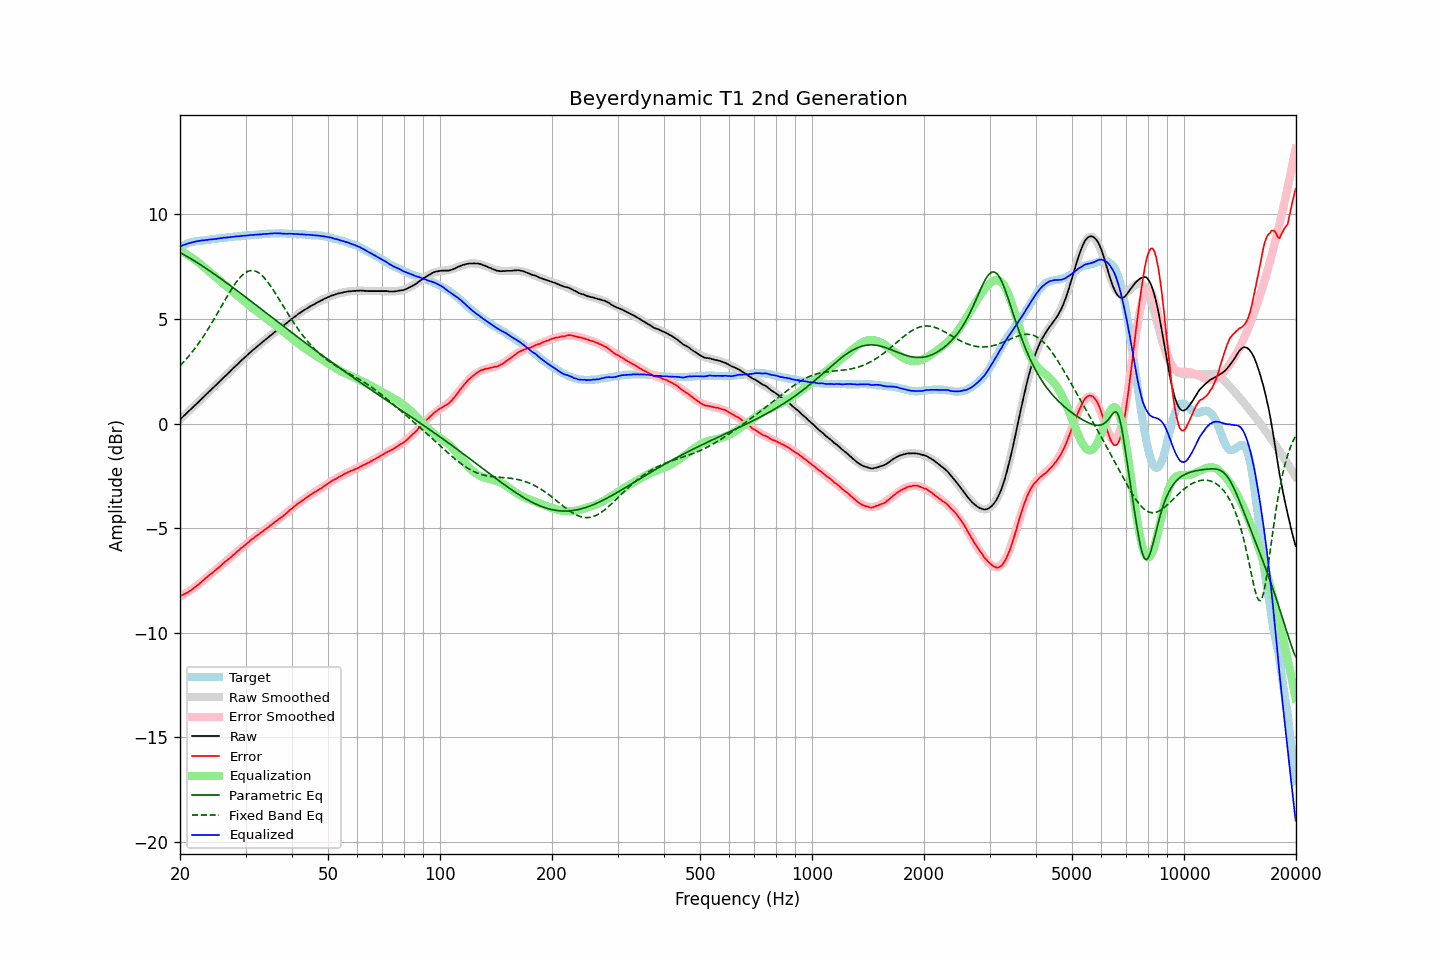

The data file committed next to this chart (first rows):
frequency, raw, error, smoothed, error_smoothed, equalization, parametric_eq, fixed_band_eq, equalized_raw, equalized_smoothed, target
20.00, 0.19, -8.25, 0.19, -8.27, 8.27, 8.17, 2.76, 8.46, 8.46, 8.44
20.20, 0.26, -8.22, 0.26, -8.23, 8.23, 8.13, 2.84, 8.49, 8.49, 8.48
20.40, 0.34, -8.18, 0.34, -8.19, 8.19, 8.09, 2.92, 8.53, 8.52, 8.52
20.61, 0.41, -8.14, 0.41, -8.14, 8.14, 8.04, 3.00, 8.55, 8.55, 8.55
20.81, 0.48, -8.11, 0.48, -8.10, 8.10, 8.00, 3.09, 8.58, 8.58, 8.59
21.02, 0.56, -8.07, 0.55, -8.05, 8.05, 7.96, 3.18, 8.61, 8.60, 8.63
21.23, 0.63, -8.02, 0.63, -8.00, 8.00, 7.91, 3.27, 8.63, 8.63, 8.65
21.44, 0.70, -7.97, 0.70, -7.95, 7.95, 7.86, 3.36, 8.65, 8.65, 8.67
21.66, 0.78, -7.91, 0.77, -7.89, 7.89, 7.82, 3.46, 8.67, 8.67, 8.69
21.87, 0.85, -7.85, 0.85, -7.84, 7.84, 7.77, 3.56, 8.69, 8.69, 8.70
22.09, 0.92, -7.80, 0.92, -7.78, 7.78, 7.72, 3.66, 8.70, 8.71, 8.72
22.31, 0.99, -7.73, 1.00, -7.73, 7.73, 7.67, 3.77, 8.72, 8.72, 8.72
22.54, 1.07, -7.67, 1.07, -7.66, 7.66, 7.63, 3.88, 8.73, 8.73, 8.73
22.76, 1.14, -7.60, 1.14, -7.60, 7.60, 7.58, 3.99, 8.74, 8.74, 8.74
22.99, 1.22, -7.52, 1.22, -7.54, 7.54, 7.53, 4.10, 8.75, 8.75, 8.74
23.22, 1.29, -7.46, 1.29, -7.47, 7.47, 7.48, 4.22, 8.76, 8.76, 8.75
23.45, 1.37, -7.39, 1.36, -7.40, 7.40, 7.42, 4.33, 8.77, 8.77, 8.76
23.69, 1.44, -7.33, 1.44, -7.34, 7.34, 7.37, 4.46, 8.78, 8.78, 8.77
23.92, 1.52, -7.26, 1.51, -7.27, 7.27, 7.32, 4.58, 8.79, 8.79, 8.78
24.16, 1.59, -7.21, 1.59, -7.21, 7.21, 7.27, 4.71, 8.80, 8.80, 8.80
24.40, 1.66, -7.16, 1.66, -7.14, 7.14, 7.22, 4.83, 8.80, 8.81, 8.82
24.65, 1.74, -7.08, 1.74, -7.08, 7.08, 7.16, 4.96, 8.82, 8.81, 8.82
24.89, 1.81, -7.02, 1.81, -7.01, 7.01, 7.11, 5.09, 8.82, 8.82, 8.83
25.14, 1.88, -6.95, 1.89, -6.95, 6.95, 7.05, 5.23, 8.83, 8.83, 8.83
25.39, 1.96, -6.88, 1.96, -6.88, 6.88, 7.00, 5.36, 8.85, 8.85, 8.84
25.65, 2.04, -6.82, 2.04, -6.82, 6.82, 6.95, 5.50, 8.86, 8.86, 8.86
25.91, 2.11, -6.75, 2.11, -6.76, 6.76, 6.89, 5.63, 8.86, 8.87, 8.86
26.16, 2.19, -6.68, 2.18, -6.69, 6.69, 6.84, 5.77, 8.88, 8.88, 8.87
26.43, 2.26, -6.62, 2.26, -6.63, 6.63, 6.78, 5.90, 8.88, 8.88, 8.88
26.69, 2.33, -6.56, 2.33, -6.56, 6.56, 6.72, 6.03, 8.89, 8.89, 8.89
26.96, 2.41, -6.50, 2.41, -6.49, 6.49, 6.67, 6.16, 8.90, 8.90, 8.91
27.23, 2.48, -6.44, 2.48, -6.43, 6.43, 6.61, 6.29, 8.91, 8.91, 8.91
27.50, 2.56, -6.36, 2.56, -6.36, 6.36, 6.55, 6.41, 8.92, 8.92, 8.92
27.77, 2.63, -6.29, 2.63, -6.30, 6.30, 6.50, 6.53, 8.93, 8.93, 8.92
28.05, 2.70, -6.24, 2.70, -6.23, 6.23, 6.44, 6.65, 8.93, 8.93, 8.94
28.33, 2.78, -6.16, 2.78, -6.17, 6.17, 6.38, 6.76, 8.95, 8.94, 8.94
28.62, 2.85, -6.10, 2.85, -6.10, 6.10, 6.32, 6.86, 8.95, 8.95, 8.95
28.90, 2.92, -6.04, 2.92, -6.03, 6.03, 6.27, 6.95, 8.95, 8.96, 8.96
29.19, 3.00, -5.95, 3.00, -5.97, 5.97, 6.21, 7.03, 8.97, 8.96, 8.95
29.48, 3.07, -5.91, 3.07, -5.90, 5.90, 6.15, 7.11, 8.97, 8.97, 8.98
29.78, 3.14, -5.84, 3.14, -5.84, 5.84, 6.09, 7.17, 8.98, 8.98, 8.98
30.08, 3.21, -5.78, 3.21, -5.77, 5.77, 6.03, 7.23, 8.98, 8.98, 8.99
30.38, 3.28, -5.71, 3.28, -5.71, 5.71, 5.97, 7.27, 8.99, 8.99, 8.99
30.68, 3.35, -5.65, 3.35, -5.65, 5.65, 5.92, 7.29, 9.00, 9.00, 9.00
30.99, 3.43, -5.57, 3.42, -5.59, 5.59, 5.86, 7.31, 9.02, 9.00, 9.00
31.30, 3.49, -5.52, 3.48, -5.53, 5.53, 5.80, 7.31, 9.02, 9.01, 9.01
31.61, 3.55, -5.47, 3.55, -5.47, 5.47, 5.74, 7.31, 9.02, 9.02, 9.02
31.93, 3.62, -5.41, 3.62, -5.41, 5.41, 5.68, 7.28, 9.03, 9.02, 9.02
32.24, 3.68, -5.34, 3.68, -5.35, 5.35, 5.62, 7.25, 9.03, 9.03, 9.02
32.57, 3.74, -5.30, 3.75, -5.29, 5.29, 5.56, 7.20, 9.03, 9.04, 9.04
32.89, 3.81, -5.24, 3.81, -5.23, 5.23, 5.50, 7.15, 9.04, 9.04, 9.05
33.22, 3.87, -5.18, 3.87, -5.18, 5.18, 5.44, 7.08, 9.05, 9.05, 9.05
33.55, 3.94, -5.12, 3.94, -5.12, 5.12, 5.38, 7.00, 9.06, 9.06, 9.06
33.89, 4.00, -5.07, 4.00, -5.06, 5.06, 5.32, 6.92, 9.06, 9.06, 9.07
34.23, 4.06, -5.01, 4.06, -5.01, 5.01, 5.27, 6.82, 9.07, 9.07, 9.07
34.57, 4.12, -4.96, 4.12, -4.95, 4.95, 5.21, 6.72, 9.07, 9.07, 9.08
34.92, 4.19, -4.89, 4.19, -4.89, 4.89, 5.15, 6.61, 9.08, 9.08, 9.08
35.27, 4.25, -4.83, 4.25, -4.84, 4.84, 5.09, 6.50, 9.08, 9.08, 9.08
35.62, 4.31, -4.78, 4.31, -4.78, 4.78, 5.03, 6.39, 9.09, 9.09, 9.09
35.97, 4.38, -4.70, 4.37, -4.72, 4.72, 4.97, 6.27, 9.10, 9.09, 9.08
... 635 more rows
